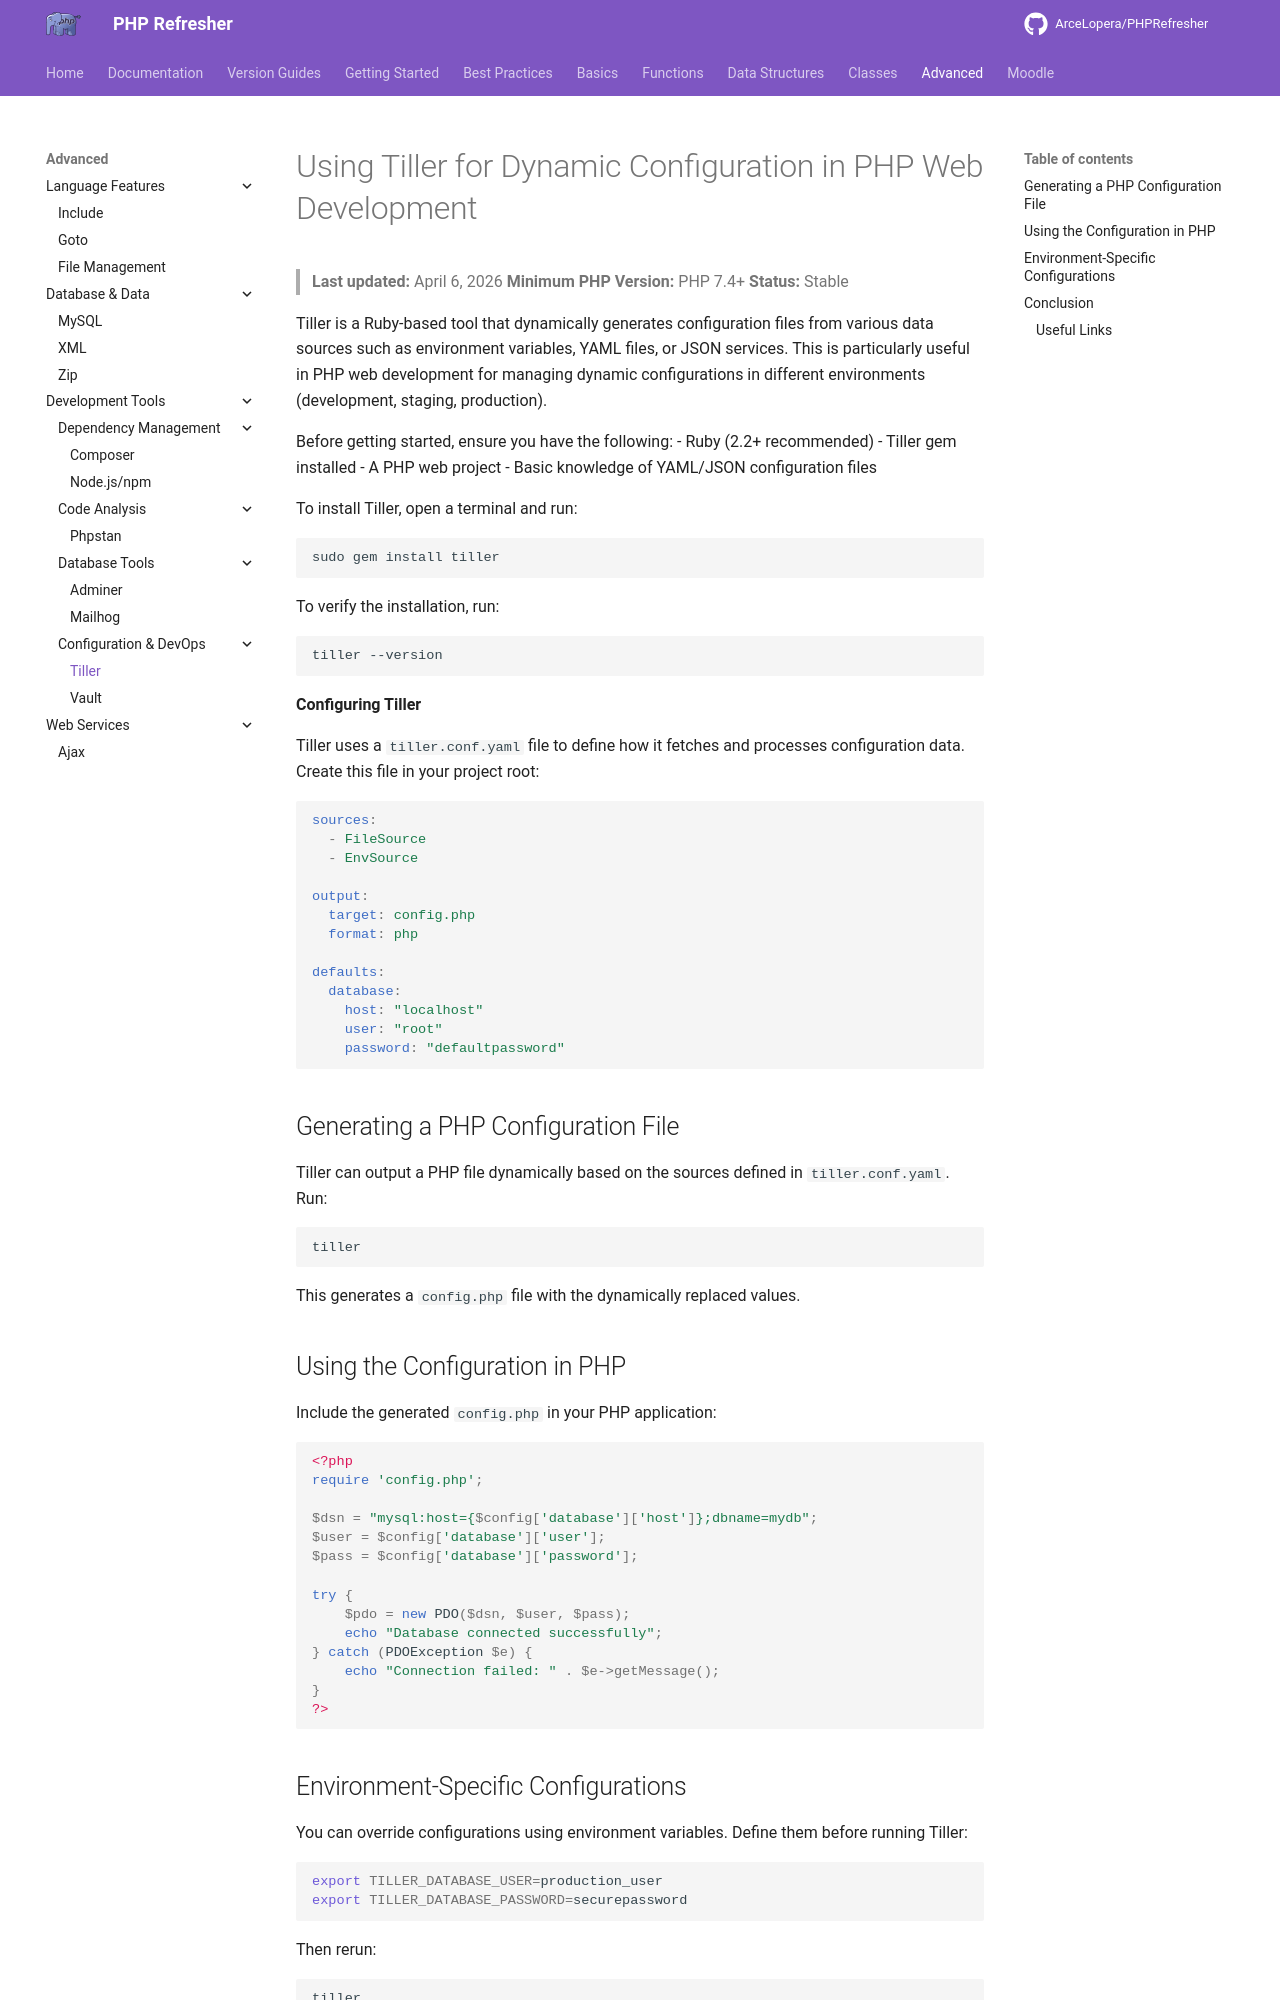

repository: ArceLopera/PHPRefresher · page: Adv/phpTiller/index.html · generator: mkdocs

# Using Tiller for Dynamic Configuration in PHP Web Development
> **Last updated:** April 6, 2026
> **Minimum PHP Version:** PHP 7.4+
> **Status:** Stable



Tiller is a Ruby-based tool that dynamically generates configuration files from various data sources such as environment variables, YAML files, or JSON services. This is particularly useful in PHP web development for managing dynamic configurations in different environments (development, staging, production).


Before getting started, ensure you have the following:
- Ruby (2.2+ recommended)
- Tiller gem installed
- A PHP web project
- Basic knowledge of YAML/JSON configuration files


To install Tiller, open a terminal and run:
```sh
sudo gem install tiller
```

To verify the installation, run:
```sh
tiller --version
```

**Configuring Tiller**

Tiller uses a `tiller.conf.yaml` file to define how it fetches and processes configuration data. Create this file in your project root:

```yaml
sources:
  - FileSource
  - EnvSource

output:
  target: config.php
  format: php

defaults:
  database:
    host: "localhost"
    user: "root"
    password: "defaultpassword"
```

## Generating a PHP Configuration File
Tiller can output a PHP file dynamically based on the sources defined in `tiller.conf.yaml`. Run:

```sh
tiller
```
This generates a `config.php` file with the dynamically replaced values.

## Using the Configuration in PHP
Include the generated `config.php` in your PHP application:

```php
<?php
require 'config.php';

$dsn = "mysql:host={$config['database']['host']};dbname=mydb";
$user = $config['database']['user'];
$pass = $config['database']['password'];

try {
    $pdo = new PDO($dsn, $user, $pass);
    echo "Database connected successfully";
} catch (PDOException $e) {
    echo "Connection failed: " . $e->getMessage();
}
?>
```
